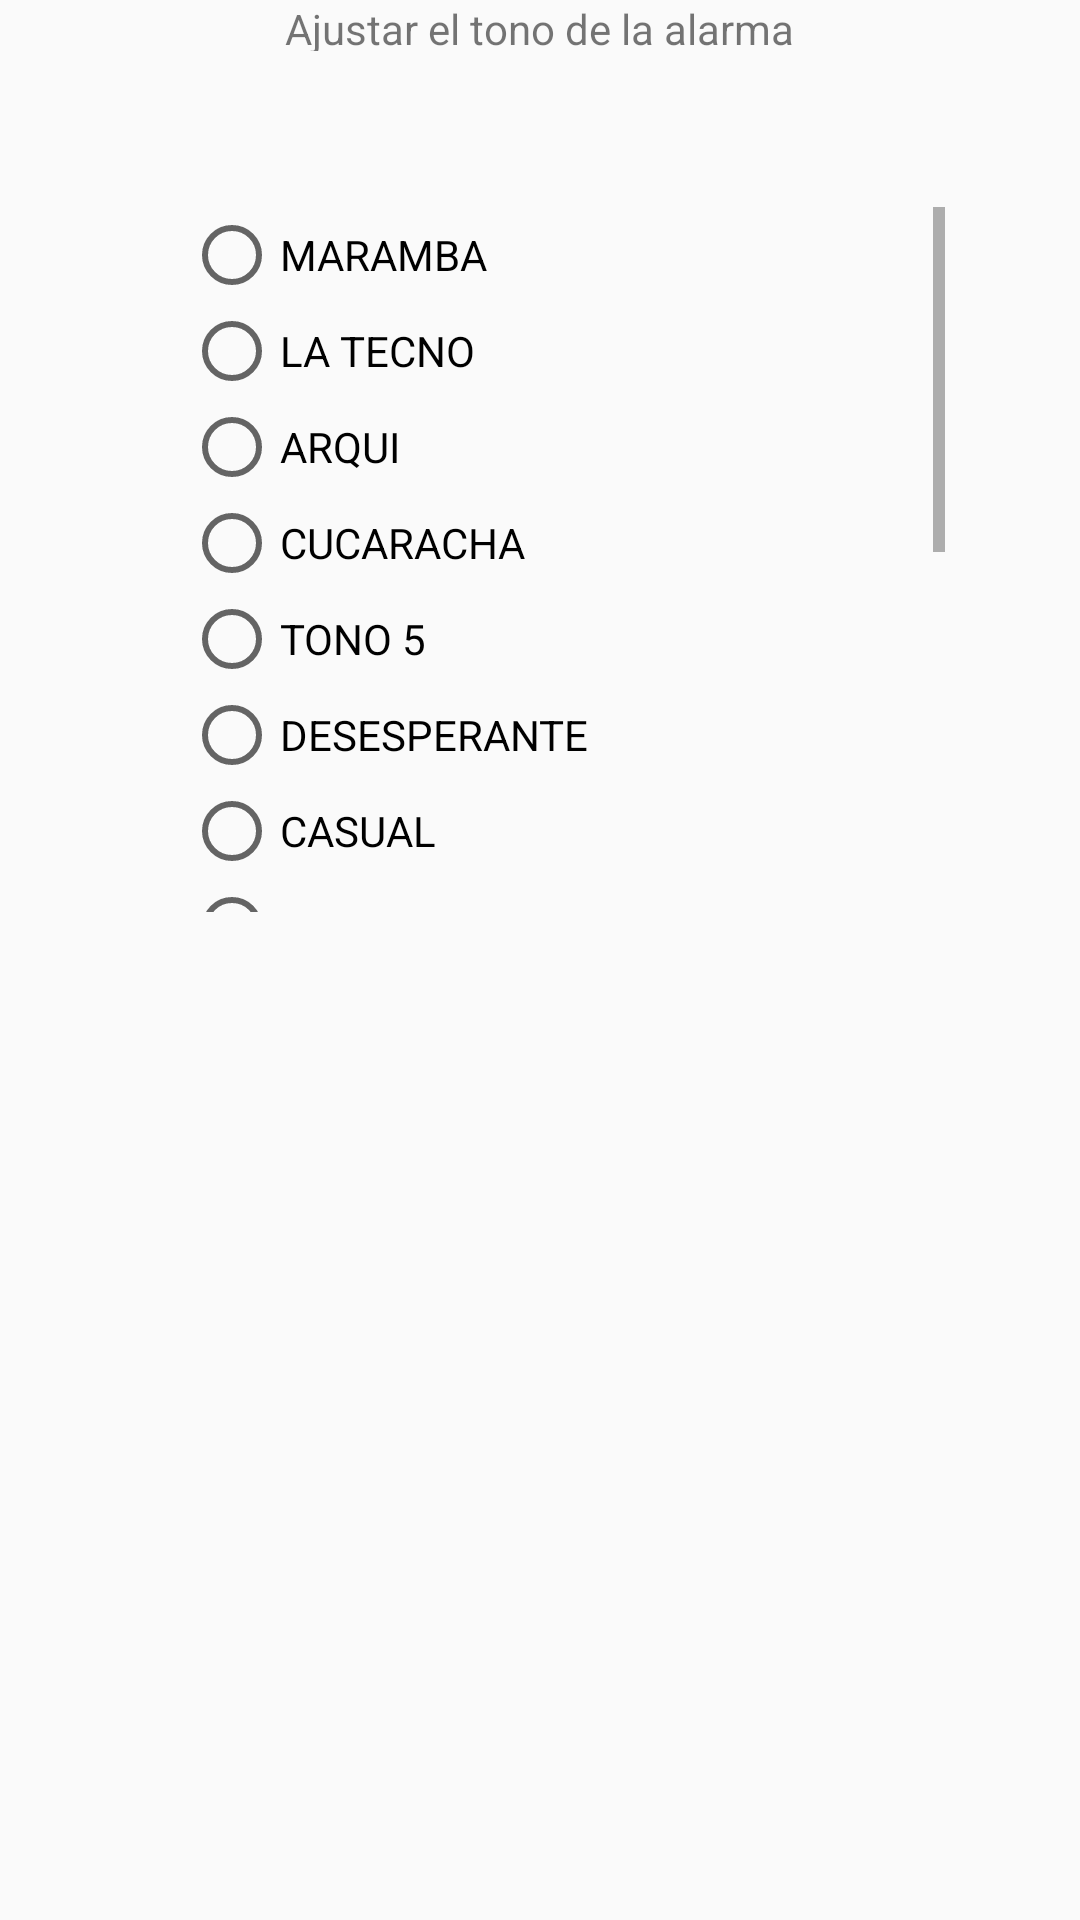

Layout XML and referenced resources for this Android screen:
<!-- AndroidManifest.xml: application theme AppTheme -->
<!-- res/layout/fragment_estado3.xml -->
<?xml version="1.0" encoding="utf-8"?>
<FrameLayout xmlns:android="http://schemas.android.com/apk/res/android"
    xmlns:app="http://schemas.android.com/apk/res-auto"
    xmlns:tools="http://schemas.android.com/tools"
    android:id="@+id/frameLayout"
    android:layout_width="match_parent"
    android:layout_height="match_parent"
    tools:context=".Estado3">

    <LinearLayout
        android:layout_width="match_parent"
        android:layout_height="match_parent"
        android:orientation="vertical">


        <TextView
            android:id="@+id/horita3"
            android:layout_width="wrap_content"
            android:layout_height="17dp"
            android:layout_gravity="center"
            android:text="Ajustar el tono de la alarma" />

        <ScrollView
            android:id="@+id/scrollView2"
            android:layout_width="307dp"
            android:layout_height="235dp"
            android:layout_marginStart="8dp"
            android:layout_marginTop="52dp"
            android:layout_marginEnd="8dp"
            android:layout_marginBottom="8dp">

            <LinearLayout
                android:layout_width="match_parent"
                android:layout_height="wrap_content"
                android:gravity="center_horizontal"
                android:orientation="vertical">

                <RadioGroup
                    android:id="@+id/radioGroup"
                    android:layout_width="200dp"
                    android:layout_height="wrap_content"
                    android:layout_marginStart="8dp"
                    android:layout_marginEnd="8dp"
                    android:orientation="vertical">


                    <RadioButton
                        android:id="@+id/tono1"
                        android:layout_width="wrap_content"
                        android:layout_height="wrap_content"
                        android:layout_weight="1"
                        android:text="MARAMBA" />

                    <RadioButton
                        android:id="@+id/tono2"
                        android:layout_width="wrap_content"
                        android:layout_height="wrap_content"
                        android:layout_weight="1"
                        android:text="LA TECNO" />

                    <RadioButton
                        android:id="@+id/tono3"
                        android:layout_width="wrap_content"
                        android:layout_height="wrap_content"
                        android:layout_weight="1"
                        android:text="ARQUI" />

                    <RadioButton
                        android:id="@+id/tono4"
                        android:layout_width="wrap_content"
                        android:layout_height="wrap_content"
                        android:layout_weight="1"
                        android:text="CUCARACHA"
                        app:layout_constraintEnd_toEndOf="@+id/luzBlanca"
                        tools:layout_editor_absoluteY="0dp" />

                    <RadioButton
                        android:id="@+id/tono5"
                        android:layout_width="wrap_content"
                        android:layout_height="wrap_content"
                        android:layout_weight="1"
                        android:text="TONO 5"
                        app:layout_constraintEnd_toEndOf="@+id/luzBlanca"
                        tools:layout_editor_absoluteY="0dp" />

                    <RadioButton
                        android:id="@+id/tono6"
                        android:layout_width="match_parent"
                        android:layout_height="wrap_content"
                        android:layout_weight="1"
                        android:text="DESESPERANTE" />

                    <RadioButton
                        android:id="@+id/tono7"
                        android:layout_width="match_parent"
                        android:layout_height="wrap_content"
                        android:layout_weight="1"
                        android:text="CASUAL" />

                    <RadioButton
                        android:id="@+id/tono8"
                        android:layout_width="match_parent"
                        android:layout_height="wrap_content"
                        android:layout_weight="1"
                        android:text="DESPIERTE!!"
                        app:layout_constraintEnd_toEndOf="@+id/luzBlanca"
                        tools:layout_editor_absoluteY="0dp" />

                    <RadioButton
                        android:id="@+id/tono9"
                        android:layout_width="match_parent"
                        android:layout_height="wrap_content"
                        android:layout_weight="1"
                        android:text="ESTAÑO"
                        app:layout_constraintEnd_toEndOf="@+id/luzBlanca"
                        tools:layout_editor_absoluteY="0dp" />

                    <RadioButton
                        android:id="@+id/tono10"
                        android:layout_width="match_parent"
                        android:layout_height="wrap_content"
                        android:layout_weight="1"
                        android:text="DISCOS" />

                    <RadioButton
                        android:id="@+id/tono11"
                        android:layout_width="match_parent"
                        android:layout_height="wrap_content"
                        android:layout_weight="1"
                        android:text="MEMORIA" />

                    <RadioButton
                        android:id="@+id/tono12"
                        android:layout_width="match_parent"
                        android:layout_height="wrap_content"
                        android:layout_weight="1"
                        android:text="PASS" />

                    <RadioButton
                        android:id="@+id/tono13"
                        android:layout_width="match_parent"
                        android:layout_height="wrap_content"
                        android:layout_weight="1"
                        android:text="FAIL"
                        app:layout_constraintEnd_toEndOf="@+id/luzBlanca"
                        tools:layout_editor_absoluteY="0dp" />

                    <RadioButton
                        android:id="@+id/tono14"
                        android:layout_width="match_parent"
                        android:layout_height="wrap_content"
                        android:layout_weight="1"
                        android:text="TRUNCK"
                        app:layout_constraintEnd_toEndOf="@+id/luzBlanca"
                        tools:layout_editor_absoluteY="0dp" />

                    <RadioButton
                        android:id="@+id/tono15"
                        android:layout_width="match_parent"
                        android:layout_height="wrap_content"
                        android:layout_weight="1"
                        android:text="ARRIBIRIJILLA"
                        app:layout_constraintEnd_toEndOf="@+id/luzBlanca"
                        tools:layout_editor_absoluteY="0dp" />

                </RadioGroup>
            </LinearLayout>
        </ScrollView>

    </LinearLayout>


</FrameLayout>
<!-- resources referenced by this layout -->
<resources>
  <style name="AppTheme" parent="Theme.AppCompat.Light.NoActionBar">
          <item name="colorPrimary">@color/colorPrimary</item>
          <item name="colorPrimaryDark">@color/colorPrimaryDark</item>
          <item name="android:textColorPrimary">@color/colorAccent</item>
      </style>
  <color name="colorPrimary">#FF5E33</color>
  <color name="colorPrimaryDark">#FF5E33</color>
  <color name="colorAccent">#FF5E33</color>
</resources>
